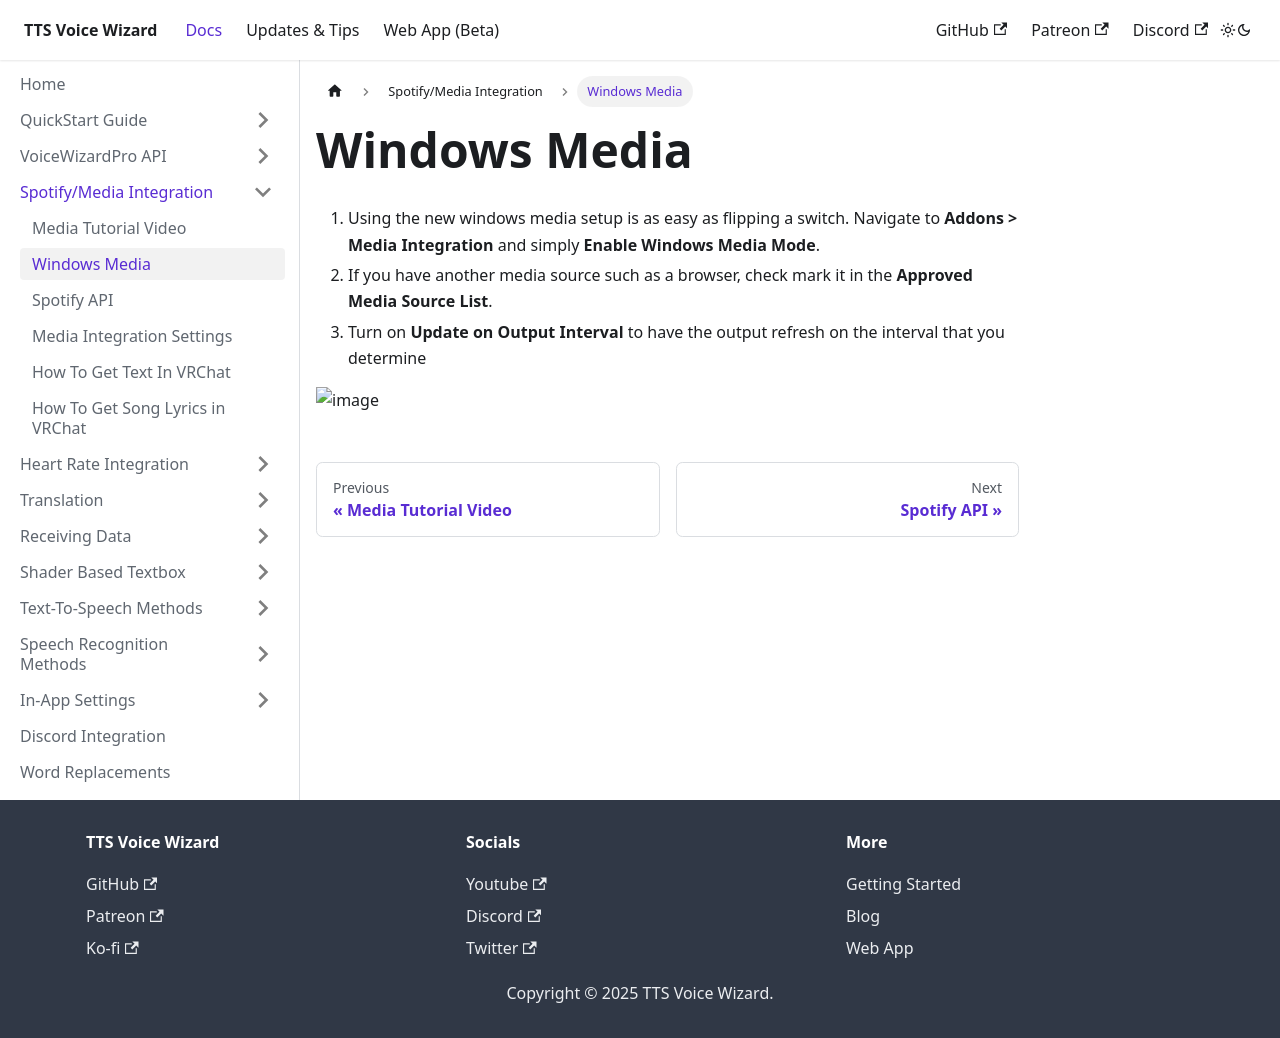

repository: VRCWizard/TTS-Voice-Wizard-Docs · page: docs/MediaIntegration/windowsMediaMode.html · generator: docusaurus

---
sidebar_position: 2
---
# Windows Media
1. Using the new windows media setup is as easy as flipping a switch. Navigate to **Addons > Media Integration** and simply **Enable Windows Media Mode**.
2. If you have another media source such as a browser, check mark it in the **Approved Media Source List**.
3. Turn on **Update on Output Interval** to have the output refresh on the interval that you determine

![image](https://user-images.githubusercontent.com/101527472/225781629-77403ada-8f19-407e-8549-d277d2e1792c.png)
